Dataset: kumquat (GitHub, conglam56/AutoSort-IoT). Classes: green, reject, ripe.

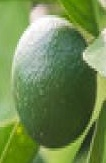
Label: green

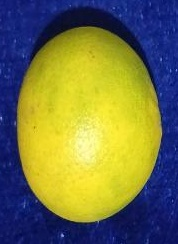
Label: ripe

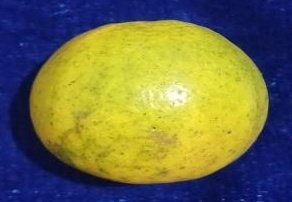
Label: ripe

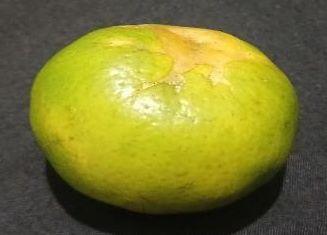
Label: reject

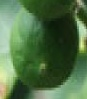
Label: green

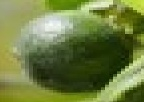
Label: green
